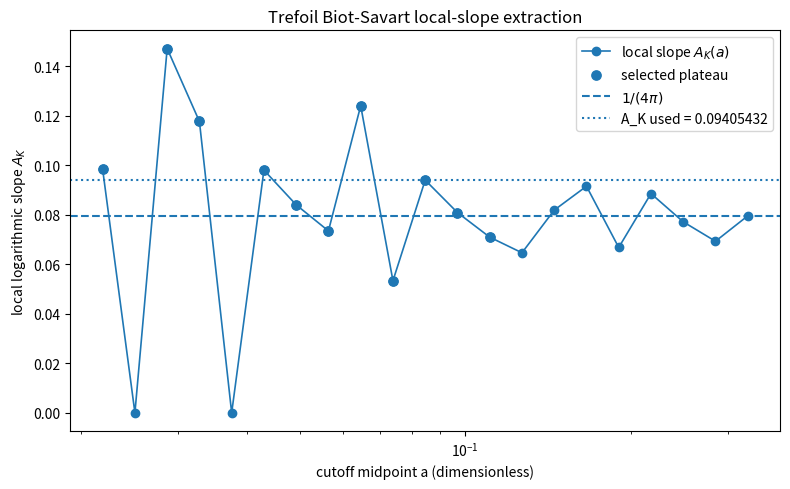

Write Python code to recreate this figure.
#!/usr/bin/env python3
"""
reproduce_alpha_cell_closure.py

Minimal reproducibility script for a finite-core trefoil filament
and spherical pressure-cell closure calculation.

Pipeline:
    Fourier trefoil coefficients
        -> Biot-Savart cutoff-energy scan E_BS(a)
        -> global and local-plateau extraction of A_K
        -> no-contact core-radius closure a_nc/r_c = sqrt(4*pi*A_K)
        -> spherical pressure-cell correction Xi_sph
        -> alpha_cell prediction and numerical summary table

The script is intentionally self-contained. It can either use the embedded
30-mode Gilbert ideal-trefoil coefficients or load an `ideal.txt` file with
AB-format coefficients, e.g.

    <AB Id="3:1:1" L="16.371637" D="1.0">
       <Coeff I="1" A="..." B="..." />
       ...
    </AB>

Examples:
    python reproduce_alpha_cell_closure.py
    python reproduce_alpha_cell_closure.py --ideal-txt ideal.txt --knot-id 3:1:1
    python reproduce_alpha_cell_closure.py --n-geom 4000 --n-int 4000 --a-count 24

Outputs:
    outputs_alpha_cell/bs_scan.csv
    outputs_alpha_cell/local_A_curve.csv
    outputs_alpha_cell/closure_summary.csv
    outputs_alpha_cell/alpha_cell_summary.csv
    outputs_alpha_cell/local_A_curve.png

Dependencies:
    numpy, pandas, matplotlib
"""

from __future__ import annotations

import argparse
import math
import re
from pathlib import Path
from typing import List, Optional, Tuple

import numpy as np
import pandas as pd

import matplotlib
matplotlib.use("Agg")
import matplotlib.pyplot as plt


# ---------------------------------------------------------------------------
# Reference constants used only for numerical evaluation of the closure table.
# ---------------------------------------------------------------------------

R_CORE_REF = 1.40897017e-15                 # m
V_CORE_REF = 1.09384563e6                   # m/s
RHO_MEDIUM = 7.0e-7                         # kg/m^3
C_EXACT = 299792458.0                       # m/s
CIRCULATION_QUANTUM = 9.68361918e-9         # m^2/s

# CODATA-2022 reference value used only for comparison, not as an input.
ALPHA_CODATA_2022 = 7.2973525643e-3

# Topological zeroth-order aspect eigenvalue from the pressure-cell model.
E0_TOPOLOGICAL = 274.074996

# Ideal trefoil ropelength L/D. If an ideal.txt file provides L,D, this is
# overwritten by L_ref/D_ref.
IDEAL_TREFOIL_ROPELENGTH = 16.371498

A_REQUIRED = 1.0 / (4.0 * math.pi)


# ---------------------------------------------------------------------------
# Embedded fallback: Gilbert ideal trefoil, Id=3:1:1, first 30 Fourier modes.
# Format: (k, Ax, Ay, Az, Bx, By, Bz), with
# X(t) = sum_k A_k cos(2*pi*k*t) + B_k sin(2*pi*k*t).
# ---------------------------------------------------------------------------

FALLBACK_TREFOIL_COEFFS: List[Tuple[int, float, float, float, float, float, float]] = [
    (1, 0.374139, 0.000000, 0.000000, 0.000000, 0.373928, 0.000000),
    (2, 0.824246, 0.750260, 0.000352, 0.750450, -0.823952, -0.001991),
    (3, 0.000257, -0.000932, 0.352397, -0.000770, 0.000726, -0.386764),
    (4, 0.011652, -0.010656, 0.000743, 0.010739, 0.011613, -0.000230),
    (5, 0.010504, 0.110306, 0.000199, 0.110745, -0.010366, -0.000235),
    (6, 0.000015, -0.000006, -0.047465, -0.000050, -0.000001, 0.004595),
    (7, -0.000292, 0.002417, -0.000008, -0.002529, -0.000255, -0.000009),
    (8, 0.016487, -0.021784, 0.000041, -0.021922, -0.016421, -0.000044),
    (9, -0.000029, -0.000018, 0.011178, 0.000049, 0.000041, 0.008414),
    (10, -0.000216, -0.000290, -0.000018, 0.000311, -0.000197, -0.000044),
    (11, -0.011727, 0.002184, 0.000007, 0.002202, 0.011682, 0.000020),
    (12, 0.000026, 0.000019, -0.001308, -0.000004, -0.000019, -0.007039),
    (13, 0.000325, 0.000055, -0.000009, -0.000059, 0.000289, 0.000024),
    (14, 0.005213, 0.003201, 0.000001, 0.003210, -0.005188, 0.000010),
    (15, -0.000015, -0.000016, -0.001917, -0.000017, 0.000001, 0.003121),
    (16, -0.000136, 0.000062, 0.000019, -0.000075, -0.000112, -0.000007),
    (17, -0.000995, -0.003463, -0.000001, -0.003474, 0.000988, -0.000015),
    (18, 0.000003, 0.000008, 0.002178, 0.000019, 0.000008, -0.000615),
    (19, 0.000033, -0.000094, -0.000016, 0.000113, 0.000028, -0.000004),
    (20, -0.000999, 0.002013, -0.000000, 0.002019, 0.000998, 0.000000),
    (21, 0.000004, 0.000001, -0.001270, -0.000013, -0.000012, -0.000626),
    (22, 0.000034, 0.000060, 0.000009, -0.000072, 0.000026, 0.000010),
    (23, 0.001383, -0.000539, 0.000002, -0.000540, -0.001382, 0.000004),
    (24, -0.000005, -0.000011, 0.000344, 0.000009, 0.000007, 0.000890),
    (25, -0.000057, -0.000025, 0.000001, 0.000019, -0.000048, -0.000008),
    (26, -0.000931, -0.000356, -0.000000, -0.000357, 0.000931, -0.000005),
    (27, 0.000006, 0.000009, 0.000228, -0.000002, -0.000000, -0.000597),
    (28, 0.000040, -0.000007, -0.000004, 0.000019, 0.000036, 0.000004),
    (29, 0.000308, 0.000611, 0.000001, 0.000611, -0.000307, 0.000007),
    (30, 0.000002, 0.000001, -0.000391, -0.000006, 0.000001, 0.000195),
]


# ---------------------------------------------------------------------------
# Fourier loading and curve evaluation.
# ---------------------------------------------------------------------------

def parse_triplet(text: str) -> Tuple[float, float, float]:
    parts = [p.strip() for p in text.split(",")]
    if len(parts) != 3:
        raise ValueError(f"Expected three comma-separated components, got {text!r}")
    return float(parts[0]), float(parts[1]), float(parts[2])


def load_coeffs_from_ideal_txt(
    path: Path,
    knot_id: str = "3:1:1",
    max_mode: Optional[int] = None,
) -> Tuple[List[Tuple[int, float, float, float, float, float, float]], float, float, str]:
    text = path.read_text(encoding="utf-8")
    block_re = re.compile(
        rf'<AB\s+Id="{re.escape(knot_id)}"[^>]*L="([^"]+)"[^>]*D="([^"]+)"[^>]*>(.*?)</AB>',
        re.DOTALL,
    )
    match = block_re.search(text)
    if not match:
        raise ValueError(f"Knot Id {knot_id!r} not found in {path}")

    length_ref = float(match.group(1))
    diameter_ref = float(match.group(2))
    block = match.group(3)

    coeffs = []
    coeff_re = re.compile(r'<Coeff\s+I="\s*([0-9]+)"\s+A="([^"]+)"\s+B="([^"]+)"\s*/?>')
    for item in coeff_re.finditer(block):
        k = int(item.group(1))
        if max_mode is not None and k > max_mode:
            continue
        ax, ay, az = parse_triplet(item.group(2))
        bx, by, bz = parse_triplet(item.group(3))
        coeffs.append((k, ax, ay, az, bx, by, bz))

    coeffs.sort(key=lambda row: row[0])
    if not coeffs:
        raise ValueError(f"No Fourier coefficients extracted for knot {knot_id!r}")

    source = f"{path.name} ({knot_id}, {len(coeffs)} modes, k_max={coeffs[-1][0]})"
    return coeffs, length_ref, diameter_ref, source


def get_coefficients(args: argparse.Namespace) -> Tuple[List[Tuple[int, float, float, float, float, float, float]], float, float, str]:
    if args.ideal_txt:
        path = Path(args.ideal_txt)
        if path.exists():
            return load_coeffs_from_ideal_txt(path, args.knot_id, args.max_mode)
        print(f"[warning] ideal.txt path does not exist: {path}. Falling back to embedded 30-mode trefoil.")

    coeffs = list(FALLBACK_TREFOIL_COEFFS)
    if args.max_mode is not None:
        coeffs = [row for row in coeffs if row[0] <= args.max_mode]
    source = f"embedded 30-mode ideal trefoil fallback ({len(coeffs)} modes)"
    return coeffs, IDEAL_TREFOIL_ROPELENGTH, 1.0, source


def eval_curve(t: np.ndarray, coeffs: List[Tuple[int, float, float, float, float, float, float]]) -> np.ndarray:
    x = np.zeros((len(t), 3), dtype=float)
    for k, ax, ay, az, bx, by, bz in coeffs:
        phase = 2.0 * math.pi * k * t
        x[:, 0] += ax * np.cos(phase) + bx * np.sin(phase)
        x[:, 1] += ay * np.cos(phase) + by * np.sin(phase)
        x[:, 2] += az * np.cos(phase) + bz * np.sin(phase)
    return x


def eval_curve_derivative(t: np.ndarray, coeffs: List[Tuple[int, float, float, float, float, float, float]]) -> np.ndarray:
    dx = np.zeros((len(t), 3), dtype=float)
    for k, ax, ay, az, bx, by, bz in coeffs:
        phase = 2.0 * math.pi * k * t
        w = 2.0 * math.pi * k
        dx[:, 0] += w * (-ax * np.sin(phase) + bx * np.cos(phase))
        dx[:, 1] += w * (-ay * np.sin(phase) + by * np.cos(phase))
        dx[:, 2] += w * (-az * np.sin(phase) + bz * np.cos(phase))
    return dx


# ---------------------------------------------------------------------------
# Geometry and Biot-Savart cutoff scan.
# ---------------------------------------------------------------------------

def circular_index_distance(ii: np.ndarray, jj: np.ndarray, n: int) -> np.ndarray:
    d = np.abs(ii[:, None] - jj[None, :])
    return np.minimum(d, n - d)


def coarse_min_self_distance(points: np.ndarray, exclusion: int, block: int) -> float:
    n = len(points)
    d_min = np.inf
    for i0 in range(0, n, block):
        i1 = min(i0 + block, n)
        pi = points[i0:i1]
        ii = np.arange(i0, i1)
        for j0 in range(i0, n, block):
            j1 = min(j0 + block, n)
            pj = points[j0:j1]
            jj = np.arange(j0, j1)
            diff = pi[:, None, :] - pj[None, :, :]
            dist = np.linalg.norm(diff, axis=2)
            mask = circular_index_distance(ii, jj, n) > exclusion
            if j0 == i0:
                mask &= np.triu(np.ones_like(mask, dtype=bool), k=1)
            if np.any(mask):
                d_min = min(d_min, float(np.min(dist[mask])))
    return float(d_min)


def build_geometry(
    coeffs: List[Tuple[int, float, float, float, float, float, float]],
    n_geom: int,
    n_int: int,
    block: int,
) -> dict:
    t_full = np.linspace(0.0, 1.0, n_geom, endpoint=False)
    points_full = eval_curve(t_full, coeffs)
    deriv_full = eval_curve_derivative(t_full, coeffs)
    speed_full = np.linalg.norm(deriv_full, axis=1)
    ds_full = speed_full / n_geom
    tangents_full = deriv_full / speed_full[:, None]
    length_dimless = float(np.sum(ds_full))

    stride = 1 if n_int >= n_geom else max(1, int(math.ceil(n_geom / n_int)))
    points = points_full[::stride]
    tangents = tangents_full[::stride]
    ds = ds_full[::stride] * stride
    ds[-1] += length_dimless - float(np.sum(ds))

    exclusion = max(5, len(points) // 15)
    d_min = coarse_min_self_distance(points, exclusion, block)

    return {
        "points": points,
        "tangents": tangents,
        "ds": ds,
        "length_dimless": length_dimless,
        "d_min_dimless": d_min,
        "n_int_actual": len(points),
    }


def bs_cutoff_energy_norm(
    cutoff: float,
    points: np.ndarray,
    tangents: np.ndarray,
    ds: np.ndarray,
    block: int,
) -> float:
    """
    Dimensionless Biot-Savart cutoff integral:

        E_BS_norm(a) = (1/(8*pi)) int int_{|X-X'|>a}
                        T(s).T(s') / |X-X'| ds ds'

    This is the dimensionless coefficient used to extract A_K from
    E_BS_norm(a)/L_K = A_K log(L_K/a) + a_K + ...
    """
    n = len(points)
    total = 0.0
    all_idx = np.arange(n)

    for i0 in range(0, n, block):
        i1 = min(i0 + block, n)
        pi = points[i0:i1]
        ti = tangents[i0:i1]
        dsi = ds[i0:i1]
        ii = all_idx[i0:i1]
        row_sum = np.zeros(i1 - i0, dtype=float)

        for j0 in range(0, n, block):
            j1 = min(j0 + block, n)
            pj = points[j0:j1]
            tj = tangents[j0:j1]
            dsj = ds[j0:j1]
            jj = all_idx[j0:j1]

            diff = pj[None, :, :] - pi[:, None, :]
            dist = np.linalg.norm(diff, axis=2)
            dot_tt = ti @ tj.T
            mask = (dist > cutoff) & (ii[:, None] != jj[None, :])

            contrib = np.where(mask, dot_tt / np.maximum(dist, 1e-300), 0.0)
            row_sum += contrib @ dsj

        total += float(np.sum(row_sum * dsi))

    return total / (8.0 * math.pi)


def run_bs_scan(geometry: dict, a_count: int, block: int) -> pd.DataFrame:
    ds_med = float(np.median(geometry["ds"]))
    d_min = float(geometry["d_min_dimless"])

    # Same conservative scan region as the robustness script:
    # avoid discretization-dominated cutoffs and avoid near-contact overlap.
    a_lo = max(3.0 * ds_med, d_min * 5e-4)
    a_hi = d_min * 0.35
    a_values = np.logspace(math.log10(a_lo), math.log10(a_hi), a_count)

    rows = []
    for a in a_values:
        e = bs_cutoff_energy_norm(a, geometry["points"], geometry["tangents"], geometry["ds"], block)
        rows.append({"a_dimless": a, "E_BS_norm": e, "E_BS_per_length": e / geometry["length_dimless"]})
        print(f"  cutoff a={a:.6e}  E_BS_norm={e:.8f}")

    return pd.DataFrame(rows)


# ---------------------------------------------------------------------------
# Fit extraction.
# ---------------------------------------------------------------------------

def extract_fits(
    scan: pd.DataFrame,
    length_dimless: float,
    d_min_dimless: float,
    rel_de_thresh: float,
    plateau_frac: float,
) -> Tuple[dict, pd.DataFrame]:
    a = scan["a_dimless"].to_numpy()
    e_per_len = scan["E_BS_per_length"].to_numpy()
    e_norm = scan["E_BS_norm"].to_numpy()

    x = -np.log(a)
    y = e_per_len

    global_slope, global_intercept = np.polyfit(x, y, 1)
    global_a_k = global_intercept - global_slope * math.log(length_dimless)

    a_mid = np.sqrt(a[:-1] * a[1:])
    local_A = np.diff(y) / np.diff(x)
    rel_dE = np.abs(np.diff(e_norm)) / np.maximum(np.abs(e_norm[:-1]), 1e-300)

    local_df = pd.DataFrame({
        "a_mid_dimless": a_mid,
        "A_local": local_A,
        "rel_dE": rel_dE,
        "in_plateau": (local_A > 0.0) & (rel_dE > rel_de_thresh) & (a_mid < plateau_frac * d_min_dimless),
    })

    plateau = local_df[local_df["in_plateau"]]
    if len(plateau) > 0:
        A_plateau = float(plateau["A_local"].median())
        A_spread = float(plateau["A_local"].std(ddof=0))
        n_plateau = int(len(plateau))
        fit_method = f"plateau_{plateau_frac:.2f}"
        A_use = A_plateau
    else:
        A_plateau = float("nan")
        A_spread = float("nan")
        n_plateau = 0
        fit_method = "global_fallback"
        A_use = float(global_slope)

    summary = {
        "global_A_K": float(global_slope),
        "global_a_K": float(global_a_k),
        "plateau_A_K": A_plateau,
        "plateau_A_spread": A_spread,
        "plateau_n": n_plateau,
        "fit_method_used": fit_method,
        "A_K_used": float(A_use),
        "A_required_1_over_4pi": A_REQUIRED,
        "A_ratio_to_required": float(A_use / A_REQUIRED),
    }
    return summary, local_df


# ---------------------------------------------------------------------------
# Spherical cell closure and numerical table.
# ---------------------------------------------------------------------------

def alpha_cell_from_geometry(
    A_K: float,
    ropelength: float,
    e0: float = E0_TOPOLOGICAL,
    use_A_for_core_factor: bool = False,
) -> dict:
    """
    Spherical-cell closure.

    Robust trefoil closure gives A_K -> 1/(4*pi), hence pi^2 A_K -> pi/4.
    By default the alpha-cell formula uses the theorem-limit pi/4, not the noisy
    finite-resolution A_K. Set use_A_for_core_factor=True to instead use pi^2 A_K.
    """
    eta = 1.0 / (4.0 * ropelength)
    xi_sph = 1.0 + 3.0 * eta + eta**2

    if use_A_for_core_factor:
        core_factor = math.pi**2 * A_K
    else:
        core_factor = math.pi / 4.0

    delta = core_factor * xi_sph / (e0**2)
    e_eff = e0 * (1.0 - delta)
    alpha_cell = 2.0 / e_eff

    return {
        "ropelength_L_over_D": ropelength,
        "eta": eta,
        "Xi_sph": xi_sph,
        "core_factor": core_factor,
        "core_factor_source": "pi^2*A_K" if use_A_for_core_factor else "pi/4 theorem limit",
        "delta_cell": delta,
        "E0_topological": e0,
        "E_eff": e_eff,
        "alpha_cell": alpha_cell,
        "alpha_cell_inverse": 1.0 / alpha_cell,
        "alpha_CODATA_2022": ALPHA_CODATA_2022,
        "alpha_CODATA_2022_inverse": 1.0 / ALPHA_CODATA_2022,
        "relative_error_vs_CODATA_2022": (alpha_cell - ALPHA_CODATA_2022) / ALPHA_CODATA_2022,
        "v_core_pred_m_per_s": 0.5 * alpha_cell * C_EXACT,
    }


def closure_from_A(A_K: float) -> dict:
    a_nc_over_rc = math.sqrt(max(0.0, 4.0 * math.pi * A_K))
    return {
        "A_K": A_K,
        "A_required_1_over_4pi": A_REQUIRED,
        "A_ratio_to_required": A_K / A_REQUIRED,
        "a_nc_over_r_core": a_nc_over_rc,
        "r_core_ref_m": R_CORE_REF,
        "a_nc_m": a_nc_over_rc * R_CORE_REF,
    }


def save_plot(local_df: pd.DataFrame, outdir: Path, A_use: float) -> None:
    fig, ax = plt.subplots(figsize=(8.0, 5.0))
    ax.plot(local_df["a_mid_dimless"], local_df["A_local"], marker="o", lw=1.2, label=r"local slope $A_K(a)$")
    plateau = local_df[local_df["in_plateau"]]
    if len(plateau) > 0:
        ax.scatter(plateau["a_mid_dimless"], plateau["A_local"], s=45, label="selected plateau")
    ax.axhline(A_REQUIRED, ls="--", label=r"$1/(4\pi)$")
    ax.axhline(A_use, ls=":", label=f"A_K used = {A_use:.8f}")
    ax.set_xscale("log")
    ax.set_xlabel("cutoff midpoint a (dimensionless)")
    ax.set_ylabel(r"local logarithmic slope $A_K$")
    ax.set_title("Trefoil Biot-Savart local-slope extraction")
    ax.legend()
    fig.tight_layout()
    fig.savefig(outdir / "local_A_curve.png", dpi=180)
    fig.savefig(outdir / "local_A_curve.pdf")
    plt.close(fig)


def print_table(title: str, data: dict) -> None:
    print("\n" + title)
    print("-" * len(title))
    for key, value in data.items():
        if isinstance(value, float):
            print(f"{key:34s} = {value:.12g}")
        else:
            print(f"{key:34s} = {value}")


def main() -> None:
    parser = argparse.ArgumentParser(description=__doc__)
    parser.add_argument("--ideal-txt", default=None, help="Optional ideal.txt file with AB Fourier coefficients.")
    parser.add_argument("--knot-id", default="3:1:1", help="Knot Id to load from ideal.txt.")
    parser.add_argument("--max-mode", type=int, default=None, help="Optional maximum Fourier mode.")
    parser.add_argument("--n-geom", type=int, default=2400, help="Number of geometry samples.")
    parser.add_argument("--n-int", type=int, default=2400, help="Number of integration samples.")
    parser.add_argument("--a-count", type=int, default=22, help="Number of cutoff radii in the scan.")
    parser.add_argument("--block", type=int, default=384, help="Block size for vectorized O(N^2) integration.")
    parser.add_argument("--plateau-frac", type=float, default=0.12, help="Plateau cutoff as fraction of d_min.")
    parser.add_argument("--rel-de-thresh", type=float, default=1e-4, help="Minimum relative E change for plateau inclusion.")
    parser.add_argument("--outdir", default="outputs_alpha_cell", help="Output directory.")
    parser.add_argument(
        "--use-A-for-alpha",
        action="store_true",
        help="Use finite-resolution pi^2*A_K instead of theorem-limit pi/4 in alpha-cell formula.",
    )
    args = parser.parse_args()

    outdir = Path(args.outdir)
    outdir.mkdir(parents=True, exist_ok=True)

    coeffs, length_ref, diameter_ref, source = get_coefficients(args)
    ropelength = float(length_ref / diameter_ref)

    print("Finite-core trefoil / spherical-cell closure reproducibility run")
    print("=" * 72)
    print(f"coefficient source       : {source}")
    print(f"reference ropelength L/D : {ropelength:.9f}")
    print(f"n_geom, n_int target     : {args.n_geom}, {args.n_int}")
    print(f"a-count                  : {args.a_count}")
    print(f"output directory         : {outdir.resolve()}")

    geometry = build_geometry(coeffs, args.n_geom, args.n_int, args.block)
    geom_summary = {
        "coefficient_source": source,
        "n_geom": args.n_geom,
        "n_int_target": args.n_int,
        "n_int_actual": geometry["n_int_actual"],
        "length_dimless_from_samples": geometry["length_dimless"],
        "length_ref_from_coeff_file": length_ref,
        "diameter_ref_from_coeff_file": diameter_ref,
        "ropelength_L_over_D": ropelength,
        "d_min_dimless": geometry["d_min_dimless"],
        "median_ds": float(np.median(geometry["ds"])),
    }
    print_table("Geometry summary", geom_summary)

    print("\nRunning Biot-Savart cutoff scan...")
    scan = run_bs_scan(geometry, args.a_count, args.block)
    scan.to_csv(outdir / "bs_scan.csv", index=False)

    fit_summary, local_df = extract_fits(
        scan,
        geometry["length_dimless"],
        geometry["d_min_dimless"],
        args.rel_de_thresh,
        args.plateau_frac,
    )
    local_df.to_csv(outdir / "local_A_curve.csv", index=False)

    A_use = float(fit_summary["A_K_used"])
    closure = closure_from_A(A_use)
    alpha_cell = alpha_cell_from_geometry(
        A_use,
        ropelength,
        E0_TOPOLOGICAL,
        use_A_for_core_factor=args.use_A_for_alpha,
    )

    geom_df = pd.DataFrame([geom_summary])
    fit_df = pd.DataFrame([fit_summary])
    closure_df = pd.DataFrame([{**fit_summary, **closure}])
    alpha_df = pd.DataFrame([{**fit_summary, **closure, **alpha_cell}])

    geom_df.to_csv(outdir / "geometry_summary.csv", index=False)
    fit_df.to_csv(outdir / "fit_summary.csv", index=False)
    closure_df.to_csv(outdir / "closure_summary.csv", index=False)
    alpha_df.to_csv(outdir / "alpha_cell_summary.csv", index=False)

    save_plot(local_df, outdir, A_use)

    print_table("Fit summary", fit_summary)
    print_table("No-contact core closure", closure)
    print_table("Spherical-cell alpha closure", alpha_cell)

    print("\nOutput files")
    print("------------")
    for path in sorted(outdir.iterdir()):
        print(f"  {path.name}")

    print("\nRecommended citation statement for manuscript/supplement:")
    print("  This script reproduces the numerical Biot-Savart coefficient extraction")
    print("  and the stated spherical-cell closure formula. It does not replace the")
    print("  analytic assumptions listed in the appendices.")


if __name__ == "__main__":
    main()
